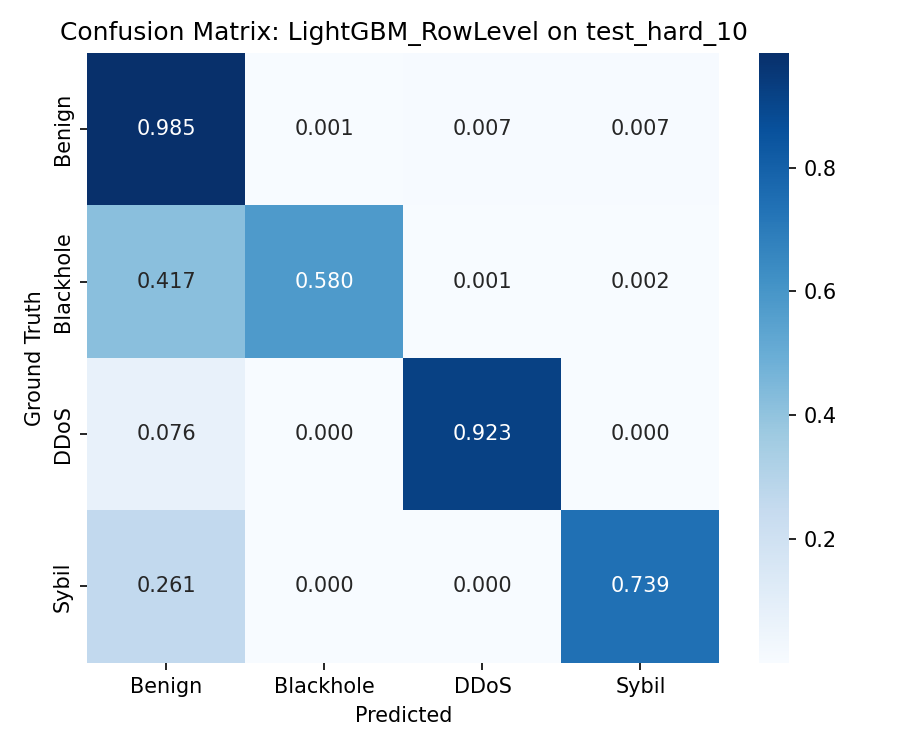

Values plotted in this chart, from the file beside it:
, Benign, Blackhole, DDoS, Sybil
Benign, 1004040, 932, 6733, 7479
Blackhole, 7318, 10176, 26, 29
DDoS, 5395, 1, 65163, 27
Sybil, 31154, 4, 35, 88375
